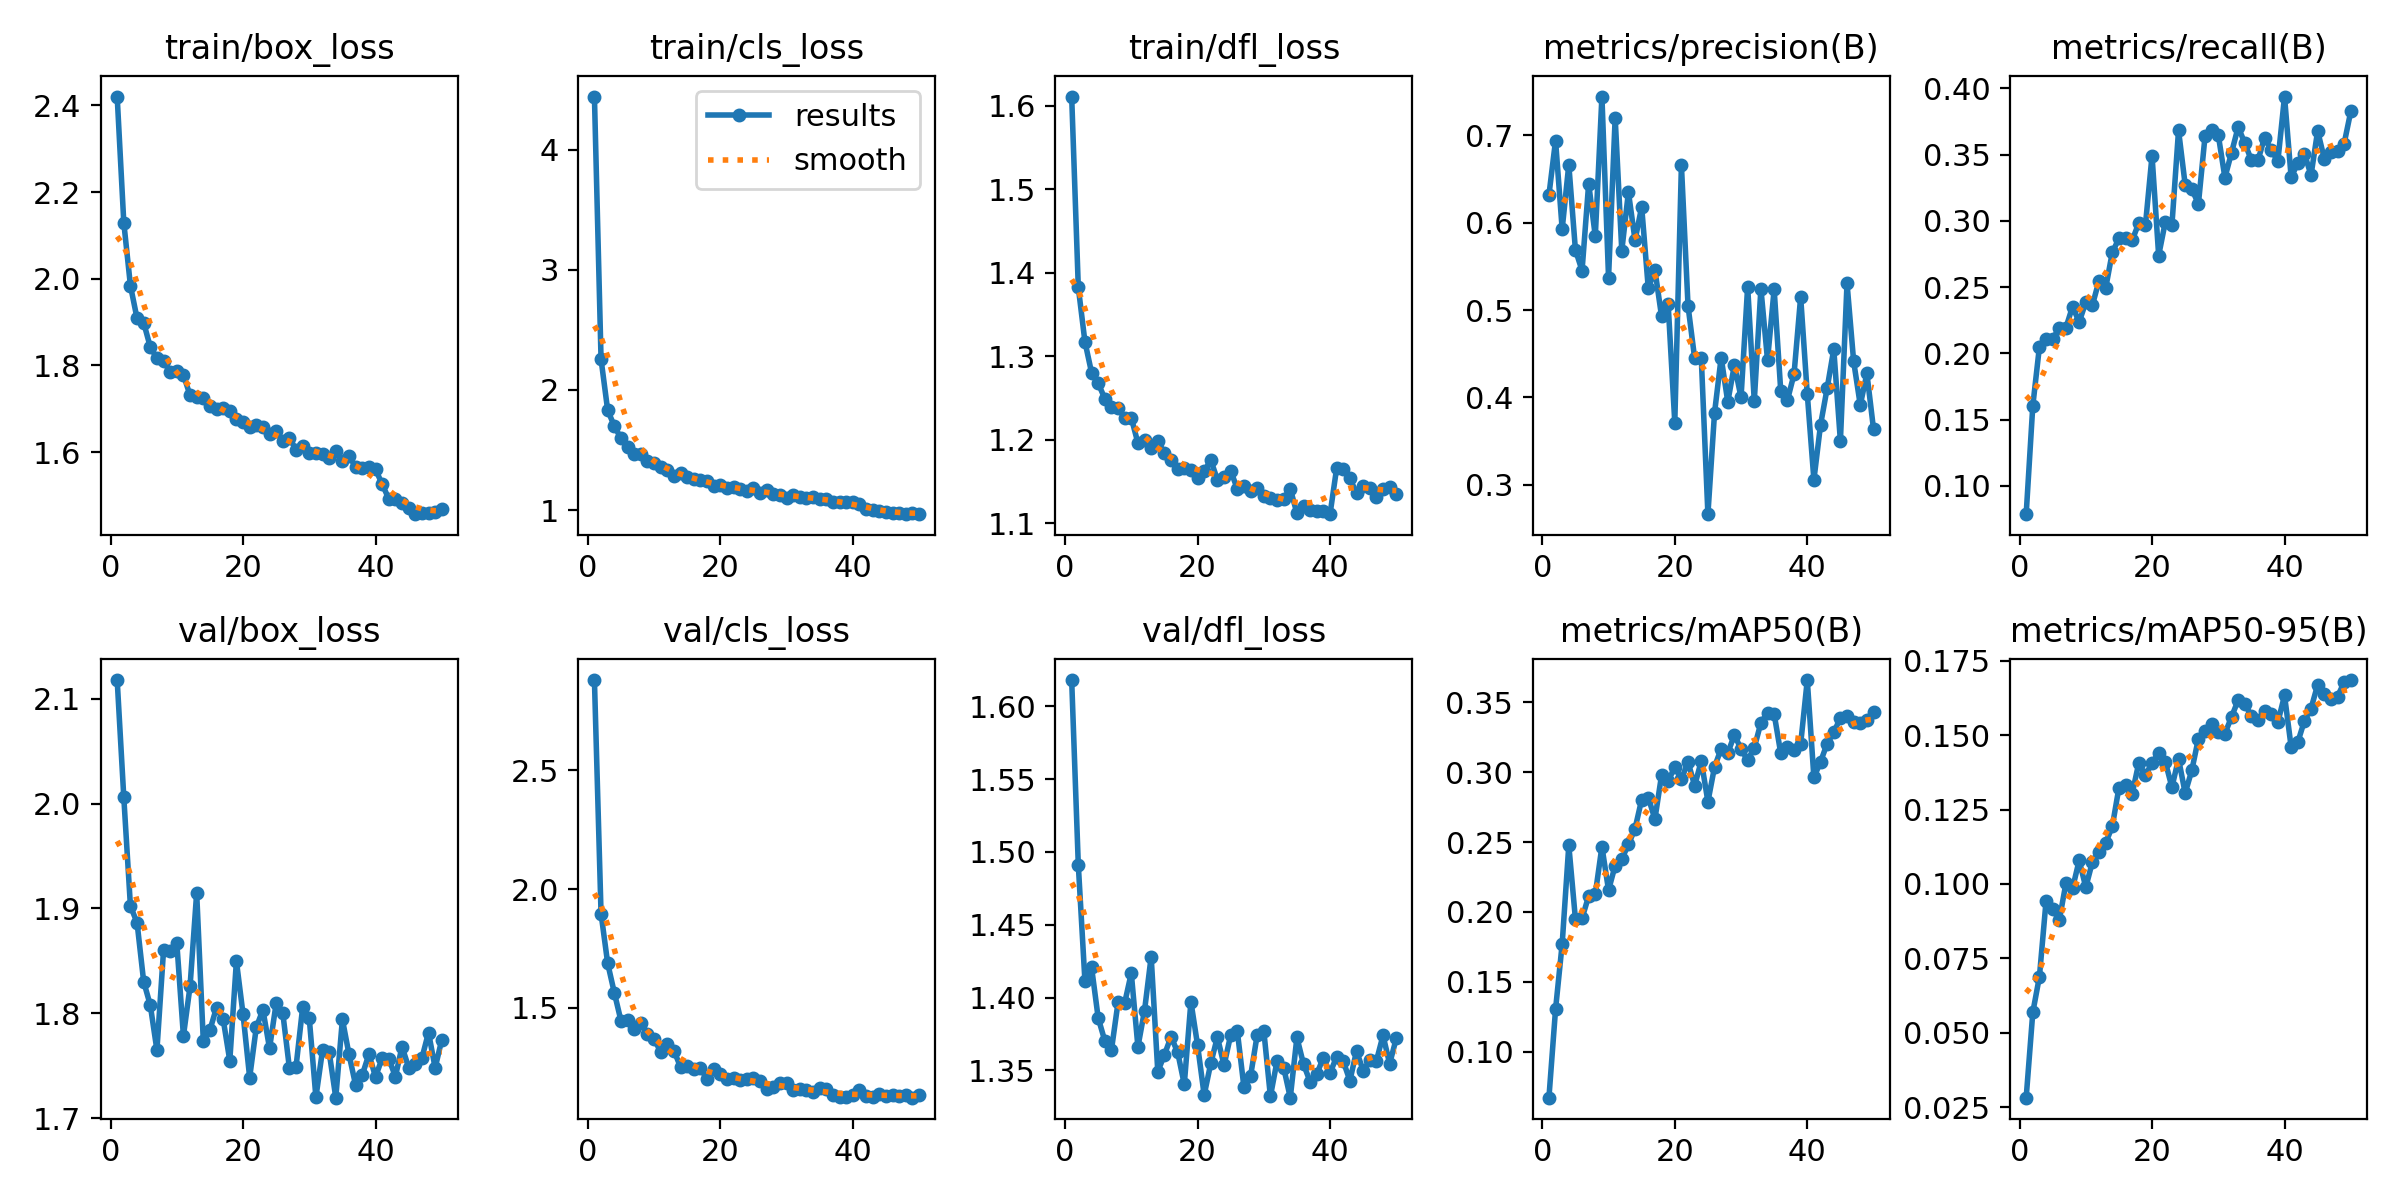

Data behind this chart, as committed beside it:
epoch, time, train/box_loss, train/cls_loss, train/dfl_loss, metrics/precision(B), metrics/recall(B), metrics/mAP50(B), metrics/mAP50-95(B), val/box_loss, val/cls_loss, val/dfl_loss, lr/pg0, lr/pg1, lr/pg2
1, 339.9, 2.42, 4.442, 1.611, 0.6316, 0.07856, 0.06695, 0.02819, 2.118, 2.88, 1.618, 9.37444e-05, 9.37444e-05, 9.37444e-05
2, 357.1, 2.129, 2.257, 1.383, 0.694, 0.1604, 0.1302, 0.05684, 2.006, 1.897, 1.491, 0.0001853, 0.0001853, 0.0001853
3, 375, 1.984, 1.831, 1.317, 0.5927, 0.2049, 0.1771, 0.06884, 1.902, 1.687, 1.411, 0.0002731, 0.0002731, 0.0002731
4, 392.2, 1.909, 1.701, 1.28, 0.6665, 0.2108, 0.2477, 0.09421, 1.887, 1.564, 1.421, 0.000269, 0.000269, 0.000269
5, 410.3, 1.899, 1.598, 1.268, 0.5689, 0.2107, 0.1949, 0.09156, 1.83, 1.446, 1.386, 0.0002633, 0.0002633, 0.0002633
6, 427.8, 1.843, 1.524, 1.249, 0.5452, 0.2193, 0.1954, 0.08783, 1.808, 1.447, 1.37, 0.0002577, 0.0002577, 0.0002577
7, 445.8, 1.817, 1.464, 1.239, 0.6448, 0.2193, 0.2114, 0.1002, 1.765, 1.412, 1.364, 0.000252, 0.000252, 0.000252
8, 463.9, 1.811, 1.464, 1.238, 0.5845, 0.2352, 0.2127, 0.0985, 1.86, 1.436, 1.397, 0.0002464, 0.0002464, 0.0002464
9, 481.2, 1.784, 1.407, 1.226, 0.7444, 0.2236, 0.2468, 0.1079, 1.859, 1.389, 1.396, 0.0002407, 0.0002407, 0.0002407
10, 499.1, 1.786, 1.396, 1.226, 0.5373, 0.2385, 0.2155, 0.09888, 1.867, 1.367, 1.417, 0.000235, 0.000235, 0.000235
11, 517.2, 1.778, 1.357, 1.196, 0.7202, 0.2364, 0.2332, 0.1074, 1.778, 1.316, 1.366, 0.0002294, 0.0002294, 0.0002294
12, 535.1, 1.731, 1.338, 1.199, 0.568, 0.2549, 0.2379, 0.1108, 1.826, 1.346, 1.391, 0.0002237, 0.0002237, 0.0002237
13, 552.5, 1.726, 1.286, 1.19, 0.6351, 0.2492, 0.2483, 0.1138, 1.915, 1.32, 1.428, 0.000218, 0.000218, 0.000218
14, 570.1, 1.726, 1.312, 1.199, 0.58, 0.2761, 0.2596, 0.1193, 1.774, 1.25, 1.349, 0.0002124, 0.0002124, 0.0002124
15, 587.8, 1.708, 1.273, 1.184, 0.6181, 0.2867, 0.2805, 0.1323, 1.784, 1.254, 1.361, 0.0002067, 0.0002067, 0.0002067
16, 605.5, 1.7, 1.256, 1.176, 0.5248, 0.2868, 0.2819, 0.1331, 1.805, 1.241, 1.373, 0.0002011, 0.0002011, 0.0002011
17, 623.5, 1.701, 1.247, 1.165, 0.5461, 0.2853, 0.2664, 0.1303, 1.794, 1.247, 1.363, 0.0001954, 0.0001954, 0.0001954
18, 641.4, 1.694, 1.239, 1.166, 0.493, 0.2983, 0.2978, 0.1406, 1.755, 1.198, 1.341, 0.0001897, 0.0001897, 0.0001897
19, 659.1, 1.678, 1.203, 1.163, 0.5065, 0.2967, 0.2935, 0.1364, 1.85, 1.241, 1.397, 0.0001841, 0.0001841, 0.0001841
20, 676.5, 1.669, 1.206, 1.155, 0.3713, 0.3492, 0.3039, 0.1406, 1.799, 1.22, 1.368, 0.0001784, 0.0001784, 0.0001784
21, 694.8, 1.659, 1.186, 1.162, 0.6659, 0.2738, 0.295, 0.144, 1.739, 1.199, 1.333, 0.0001727, 0.0001727, 0.0001727
22, 713.1, 1.662, 1.191, 1.175, 0.5047, 0.2991, 0.3074, 0.1411, 1.787, 1.206, 1.355, 0.0001671, 0.0001671, 0.0001671
23, 730.8, 1.657, 1.177, 1.152, 0.4448, 0.2967, 0.2904, 0.1325, 1.803, 1.197, 1.373, 0.0001614, 0.0001614, 0.0001614
24, 748, 1.641, 1.157, 1.155, 0.445, 0.3684, 0.3082, 0.1421, 1.767, 1.199, 1.354, 0.0001558, 0.0001558, 0.0001558
25, 765.9, 1.649, 1.187, 1.163, 0.2664, 0.3273, 0.2789, 0.1305, 1.809, 1.203, 1.374, 0.0001501, 0.0001501, 0.0001501
26, 783.3, 1.626, 1.146, 1.141, 0.3823, 0.324, 0.3038, 0.1381, 1.8, 1.193, 1.377, 0.0001444, 0.0001444, 0.0001444
27, 801.1, 1.633, 1.168, 1.144, 0.4457, 0.3128, 0.3168, 0.1489, 1.748, 1.158, 1.339, 0.0001388, 0.0001388, 0.0001388
28, 818.5, 1.606, 1.135, 1.138, 0.3949, 0.3639, 0.3138, 0.1514, 1.749, 1.166, 1.346, 0.0001331, 0.0001331, 0.0001331
29, 836.2, 1.614, 1.124, 1.142, 0.4373, 0.3683, 0.3267, 0.1539, 1.806, 1.182, 1.374, 0.0001274, 0.0001274, 0.0001274
30, 853.5, 1.598, 1.105, 1.132, 0.4, 0.3648, 0.3167, 0.1509, 1.795, 1.184, 1.377, 0.0001218, 0.0001218, 0.0001218
31, 871.8, 1.599, 1.125, 1.13, 0.5269, 0.3326, 0.3086, 0.1505, 1.72, 1.154, 1.332, 0.0001161, 0.0001161, 0.0001161
32, 889, 1.597, 1.112, 1.128, 0.396, 0.3514, 0.3175, 0.1561, 1.765, 1.156, 1.356, 0.0001105, 0.0001105, 0.0001105
33, 906.8, 1.586, 1.1, 1.13, 0.5245, 0.3708, 0.3355, 0.1618, 1.763, 1.153, 1.352, 0.0001048, 0.0001048, 0.0001048
34, 924.8, 1.602, 1.109, 1.141, 0.4428, 0.3587, 0.3426, 0.1605, 1.719, 1.144, 1.331, 9.91276e-05, 9.91276e-05, 9.91276e-05
35, 942.5, 1.58, 1.097, 1.112, 0.5238, 0.3457, 0.3417, 0.1564, 1.794, 1.162, 1.373, 9.34648e-05, 9.34648e-05, 9.34648e-05
36, 960, 1.591, 1.095, 1.121, 0.4069, 0.3459, 0.3135, 0.1552, 1.761, 1.157, 1.354, 8.7802e-05, 8.7802e-05, 8.7802e-05
37, 977.9, 1.566, 1.069, 1.116, 0.3968, 0.3629, 0.3183, 0.1582, 1.731, 1.133, 1.342, 8.21392e-05, 8.21392e-05, 8.21392e-05
38, 995.7, 1.563, 1.066, 1.115, 0.4266, 0.3531, 0.3157, 0.157, 1.741, 1.126, 1.348, 7.64764e-05, 7.64764e-05, 7.64764e-05
39, 1013, 1.565, 1.069, 1.114, 0.515, 0.3453, 0.3202, 0.1544, 1.761, 1.125, 1.359, 7.08136e-05, 7.08136e-05, 7.08136e-05
40, 1031, 1.56, 1.068, 1.111, 0.404, 0.3938, 0.366, 0.1633, 1.739, 1.135, 1.348, 6.51508e-05, 6.51508e-05, 6.51508e-05
41, 1044, 1.527, 1.054, 1.166, 0.3058, 0.3328, 0.2963, 0.146, 1.757, 1.153, 1.359, 5.9488e-05, 5.9488e-05, 5.9488e-05
42, 1055, 1.492, 1.011, 1.164, 0.3685, 0.3436, 0.3075, 0.1476, 1.757, 1.13, 1.356, 5.38252e-05, 5.38252e-05, 5.38252e-05
43, 1066, 1.492, 1, 1.154, 0.4106, 0.3508, 0.3205, 0.1548, 1.74, 1.123, 1.343, 4.81624e-05, 4.81624e-05, 4.81624e-05
44, 1077, 1.482, 0.9901, 1.136, 0.4553, 0.3345, 0.3285, 0.1589, 1.768, 1.138, 1.363, 4.24996e-05, 4.24996e-05, 4.24996e-05
45, 1088, 1.471, 0.9843, 1.144, 0.3501, 0.3679, 0.3391, 0.1669, 1.748, 1.127, 1.35, 3.68368e-05, 3.68368e-05, 3.68368e-05
46, 1099, 1.457, 0.9742, 1.142, 0.5308, 0.3469, 0.34, 0.1638, 1.752, 1.131, 1.357, 3.1174e-05, 3.1174e-05, 3.1174e-05
47, 1110, 1.459, 0.9743, 1.131, 0.4414, 0.3518, 0.3356, 0.1622, 1.757, 1.129, 1.357, 2.55112e-05, 2.55112e-05, 2.55112e-05
48, 1121, 1.459, 0.9664, 1.141, 0.3913, 0.3528, 0.3354, 0.1629, 1.782, 1.133, 1.374, 1.98484e-05, 1.98484e-05, 1.98484e-05
49, 1132, 1.463, 0.9787, 1.143, 0.4275, 0.3583, 0.3377, 0.1678, 1.748, 1.121, 1.355, 1.41856e-05, 1.41856e-05, 1.41856e-05
50, 1143, 1.469, 0.9681, 1.134, 0.3638, 0.3826, 0.3429, 0.1685, 1.775, 1.131, 1.372, 8.5228e-06, 8.5228e-06, 8.5228e-06
